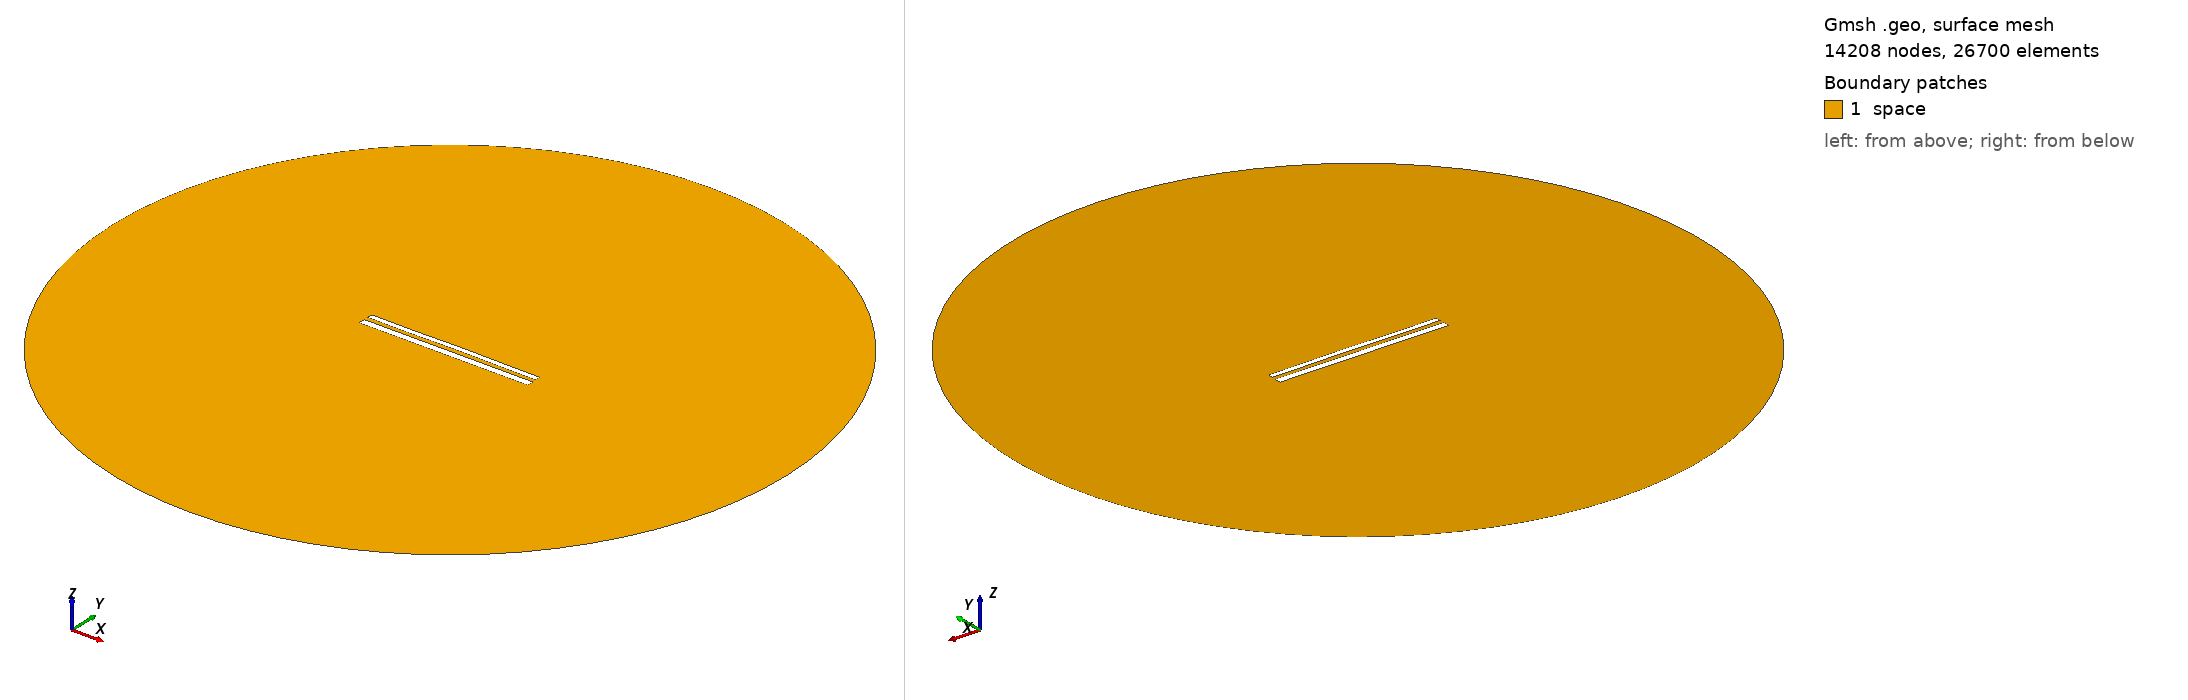

Gmsh geometry script, surface-meshed: 14208 nodes, 26700 surface elements. Boundary patches (legend numbers): 1 space. Left view from above one corner, right view from below the opposite corner. Legend entries are the model's physical surfaces. The drawing asked Gmsh for element sizes between 1% and 20% of the model's largest extent; the script's own settings can give other sizes.

=== 12082.geo (drawn) ===
//---------------------------------------
// Geometry kernel
//---------------------------------------

SetFactory("OpenCASCADE");



//---------------------------------------
// Parameters of the geometry
//---------------------------------------

// Overetch of the upper plate
overetch = 0.375;

// Distance between the plates
distance = 2.5;

// Discretization over the x axis (for the deformation)
nx = 50; 

// Length of the plate
L = 100 - overetch; 

// Number of modes
n = 4; 

// 1st mode coefficient
coeff(1) = -0.075;
beta(1) = 0.596864 * 3.1415926535 / L;

// 2nd mode coefficient
coeff(2) = 0.07499999999999998;
beta(2) = 1.49418 * 3.1415926535 / L;

// 3rd mode coefficient
coeff(3) = -0.075;
beta(3) = 2.50025 * 3.1415926535 / L;

// 4th mode coefficient
coeff(4) = -0.075;
beta(4) = 3.49999 * 3.1415926535 / L;



//---------------------------------------
// Upper plate (deformed rectangle)
//---------------------------------------

// Coordiantes of the upper plate
xmin = -50;
xmax = 50 - overetch;

// Height of the upper plate
yheight = 4 - 2 * overetch;

// Indexes of the points
UpperID[] = {};
LowerID[] = {};
LeftID[] = {};
RightID[] = {};

// Point index
p = 1;

// Horizontal edges
For i In {1:nx}
    x = xmin + (i-1)*(xmax - xmin)/(nx-1);

    y_bottom = distance / 2 + overetch;
    For j In {1:n}
        C = (Cosh(beta(j)*L) + Cos(beta(j)*L)) / (Sinh(beta(j)*L) + Sin(beta(j)*L));
        y_bottom  = y_bottom + coeff(j) * (Cosh(beta(j)*(x+50)) - Cos(beta(j)*(x+50)) - C * (Sinh(beta(j)*(x+50)) - Sin(beta(j)*(x+50))));
    EndFor

    y_top = y_bottom + yheight;

    Point(p) = {x, y_top, 0, 1.0};
    UpperID[i] = p;
    p = p + 1;

    Point(p) = {x, y_bottom, 0, 1.0};
    LowerID[i] = p;
    p = p + 1;
EndFor

// Create point lists
UpperPts[] = {}; LowerPts[] = {};
For i In {1:nx}
  UpperPts[] += {UpperID[i]};
  LowerPts[] += {LowerID[i]};
EndFor

// Build splines
Spline(1) = {UpperPts[]};
Spline(2) = {LowerPts[]};
Line(3) = {LowerPts[nx-1], UpperPts[nx-1]};
Line(4) = {LowerPts[0], UpperPts[0]};

// Build the plane surface
Curve Loop(1) = {2, 3, -1, -4};
Plane Surface(1) = {1};



//---------------------------------------
// Lower plate (rectangle)
//---------------------------------------

// Vertices
Point(1001) = {-50, -1, 0, 1.0};
Point(1002) = { 50, -1, 0, 1.0};
Point(1003) = { 50,  -5, 0, 1.0};
Point(1004) = {-50,  -5, 0, 1.0};

// Edges
Line(5) = {1001, 1002};
Line(6) = {1002, 1003};
Line(7) = {1003, 1004};
Line(8) = {1004, 1001};

// Plane surface
Line Loop(2) = {5, 6, 7, 8};
Plane Surface(2) = {2}; 



//---------------------------------------
// Outer (fictious) boundary
//---------------------------------------

// Points
Point(1005) = {0, 0, 0};       // Center
Point(1006) = {200, 0, 0};     // Start point
Point(1007) = {0, 200, 0};     // 90 degrees
Point(1008) = {-200, 0, 0};    // 180 degrees
Point(1009) = {0, -200, 0};    // 270 degrees

// Circle arcs (each needs start, center, end)
Circle(9) = {1006, 1005, 1007};
Circle(10) = {1007, 1005, 1008};
Circle(11) = {1008, 1005, 1009};
Circle(12) = {1009, 1005, 1006};

// Plane surface for the entire domain
Curve Loop(3) = {9, 10, 11, 12};
Surface(3) = {3};

// Subtract the plates from the whole domain to obtain the actual domain where we want to solve the equations
BooleanDifference{ Surface{3}; Delete; }{ Surface{1}; Surface{2}; Delete; }




//---------------------------------------
// Transfinite Lines/Curves
//---------------------------------------

// Set the number of points on the boundaries
r = 7;

// Plates
Transfinite Curve {1, 2} = 50*r Using Progression 1;
Transfinite Curve {3, 4} = 2*r Using Progression 1;
Transfinite Line {5, 7} = 50*r Using Progression 1;
Transfinite Line {6, 8} = 2*r Using Progression 1;

// Outer boundary
Transfinite Line {9, 10, 11, 12} = 20 Using Progression 1;



//---------------------------------------
// Physical groups
//---------------------------------------                

// Physical curves (boundaries)
Physical Line("force_segment", 10) = {2};
Physical Line("upper_plate", 11) = {1, 3, 4};
Physical Line("lower_plate", 12) = {5, 6, 7, 8};
Physical Line("boundary", 20) = {9, 10, 11, 12};

// Physical Surfaces
Physical Surface("space", 30) = {3};



//---------------------------------------
// 6. Generate the Mesh
//---------------------------------------

// 2D mesh generation
Mesh 2;
